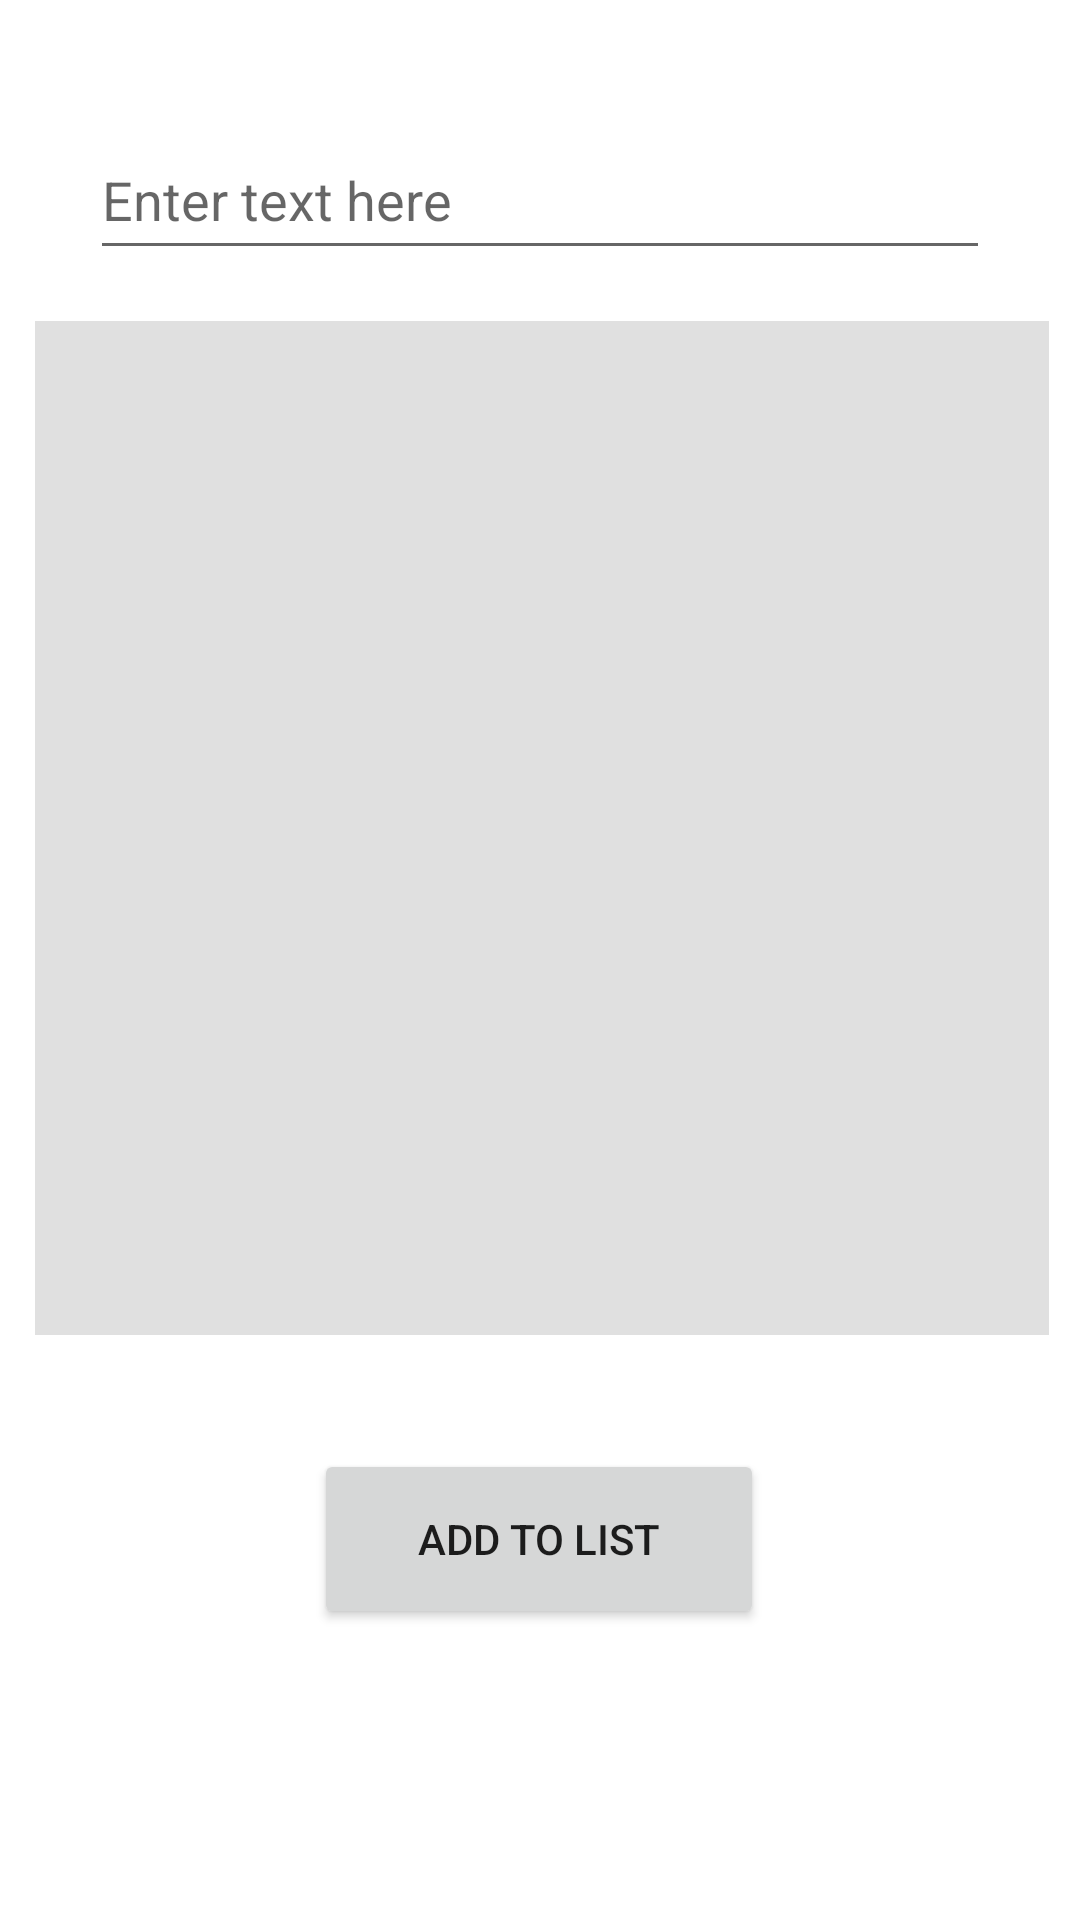

Layout XML and referenced resources for this Android screen:
<!-- AndroidManifest.xml: application theme Theme.CodeGenerator -->
<!-- res/layout/activity_qrcode.xml -->
<?xml version="1.0" encoding="utf-8"?>
<androidx.constraintlayout.widget.ConstraintLayout xmlns:android="http://schemas.android.com/apk/res/android"
    xmlns:app="http://schemas.android.com/apk/res-auto"
    xmlns:tools="http://schemas.android.com/tools"
    android:layout_width="match_parent"
    android:layout_height="match_parent"
    tools:context=".qrcode">

    <Button
        android:id="@+id/adListqr"
        android:layout_width="150dp"
        android:layout_height="60dp"
        android:text="@string/btnAdd"
        app:layout_constraintBottom_toBottomOf="parent"
        app:layout_constraintEnd_toEndOf="parent"
        app:layout_constraintHorizontal_bias="0.498"
        app:layout_constraintStart_toStartOf="parent"
        app:layout_constraintTop_toTopOf="parent"
        app:layout_constraintVertical_bias="0.833" />

    <EditText
        android:id="@+id/edQrcode"
        android:layout_width="300dp"
        android:layout_height="50dp"
        android:layout_marginTop="40dp"
        android:ems="10"
        android:hint="@string/inputtxt"
        android:inputType="textPersonName"
        app:layout_constraintEnd_toEndOf="parent"
        app:layout_constraintHorizontal_bias="0.5"
        app:layout_constraintStart_toStartOf="parent"
        app:layout_constraintTop_toTopOf="parent"
        android:importantForAutofill="no" />

    <Button
        android:id="@+id/qrbutton"
        android:layout_width="250dp"
        android:layout_height="50dp"
        android:layout_marginTop="20dp"
        android:layout_marginBottom="20dp"
        android:text="@string/gQRcode"
        app:backgroundTint="#8BC34A"
        app:layout_constraintBottom_toTopOf="@+id/qrImage"
        app:layout_constraintEnd_toEndOf="parent"
        app:layout_constraintHorizontal_bias="0.496"
        app:layout_constraintStart_toStartOf="parent"
        app:layout_constraintTop_toBottomOf="@+id/edQrcode"
        app:layout_constraintVertical_bias="1.0" />

    <ImageView
        android:id="@+id/qrImage"
        android:layout_width="338dp"
        android:layout_height="344dp"
        android:layout_marginBottom="192dp"
        android:contentDescription="@string/img1"
        app:layout_constraintBottom_toBottomOf="parent"
        app:layout_constraintEnd_toEndOf="parent"
        app:layout_constraintHorizontal_bias="0.534"
        app:layout_constraintStart_toStartOf="parent"
        app:srcCompat="?attr/actionBarDivider" />
</androidx.constraintlayout.widget.ConstraintLayout>
<!-- resources referenced by this layout -->
<resources>
  <string name="btnAdd">ADD TO LIST</string>
  <string name="gQRcode">Generate QRCode</string>
  <string name="img1">image</string>
  <string name="inputtxt">Enter text here</string>
  <style name="Theme.CodeGenerator" parent="Theme.MaterialComponents.DayNight.DarkActionBar">
          
          <item name="colorPrimary">@color/purple_500</item>
          <item name="colorPrimaryVariant">@color/purple_700</item>
          <item name="colorOnPrimary">@color/white</item>
          
          <item name="colorSecondary">@color/teal_200</item>
          <item name="colorSecondaryVariant">@color/teal_700</item>
          <item name="colorOnSecondary">@color/black</item>
          
          <item name="android:statusBarColor" tools:targetApi="l">?attr/colorPrimaryVariant</item>
          
      </style>
  <!-- not gathered from this repository: default colours our renderer supplied (Android Studio template values) -->
  <color name="purple_500">#FF6200EE</color>
  <color name="purple_700">#FF3700B3</color>
  <color name="teal_200">#FF03DAC5</color>
  <color name="teal_700">#FF018786</color>
  <color name="black">#FF000000</color>
  <color name="white">#FFFFFFFF</color>
</resources>
